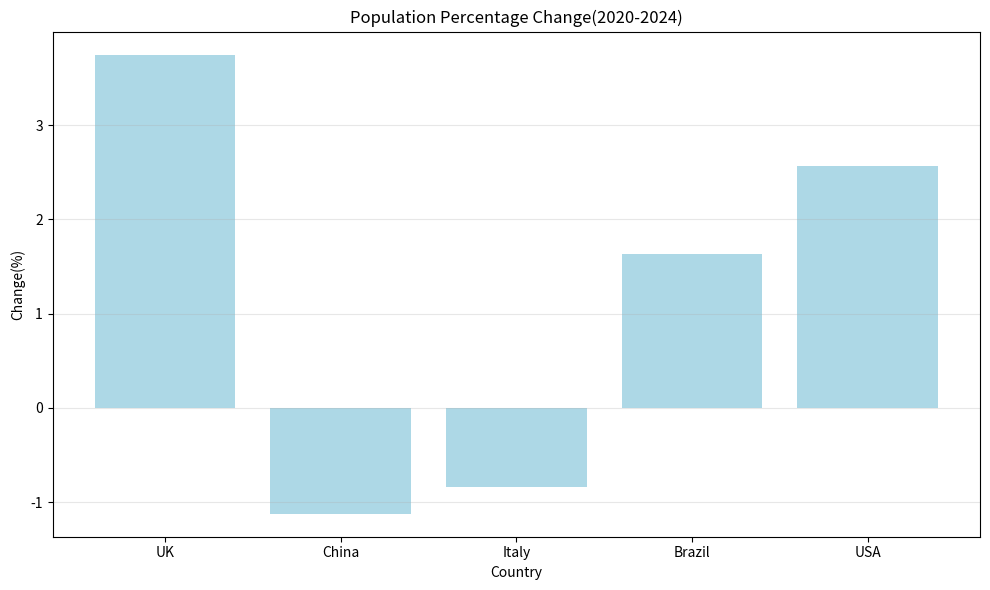

Python code for this plot:
#store all the countries in a list for further use
countries=['UK','China','Italy','Brazil','USA']
#store each country's population in two dictionaries,showing the population of 2020 and 2024 respectively
population_2020={'UK':66.7,'China':1426,'Italy':59.4,'Brazil':208.6,'USA':331.6}
population_2024={'UK':69.2,'China':1410,'Italy':58.9,'Brazil':212.0,'USA':340.1}
#set an empty list named percent_change for further store
percent_change=[]
#use the equation to calculate the percent change of each country and store them in percent_change
for i in population_2020:
    pc=(population_2024[i]-population_2020[i])/population_2020[i]*100
    percent_change.append(pc)
#combine two lists(countries and percent_change) together so I can sort the percent change value with the indexes changing together.
country_change_pairs=list(zip(countries,percent_change))
print("The population change of each country is as follows:")
print(country_change_pairs)
#sort the combined list in a descending order
sorted_pairs=sorted(country_change_pairs,key=lambda x:x[1],reverse=True)
print('The population changes in descending order is:')
for country,change in sorted_pairs:
    print(f'{country}:{change}')
#use indexing to obtain the country names with largest increased/decreased 
largest_increased=sorted_pairs[0][0]
largest_decreased=sorted_pairs[-1][0]
print('The country with largest increase:'+largest_increased)
print('The country with largest decrease:'+largest_decreased)
#create a bar chart to show the population change of each country
import matplotlib.pyplot as plt
plt.figure(figsize=(10,6))
plt.bar(countries,percent_change,color='lightblue')
plt.title('Population Percentage Change(2020-2024)')
plt.xlabel('Country')
plt.ylabel('Change(%)')
plt.grid(axis='y',alpha=0.3)
plt.tight_layout()
plt.show()
